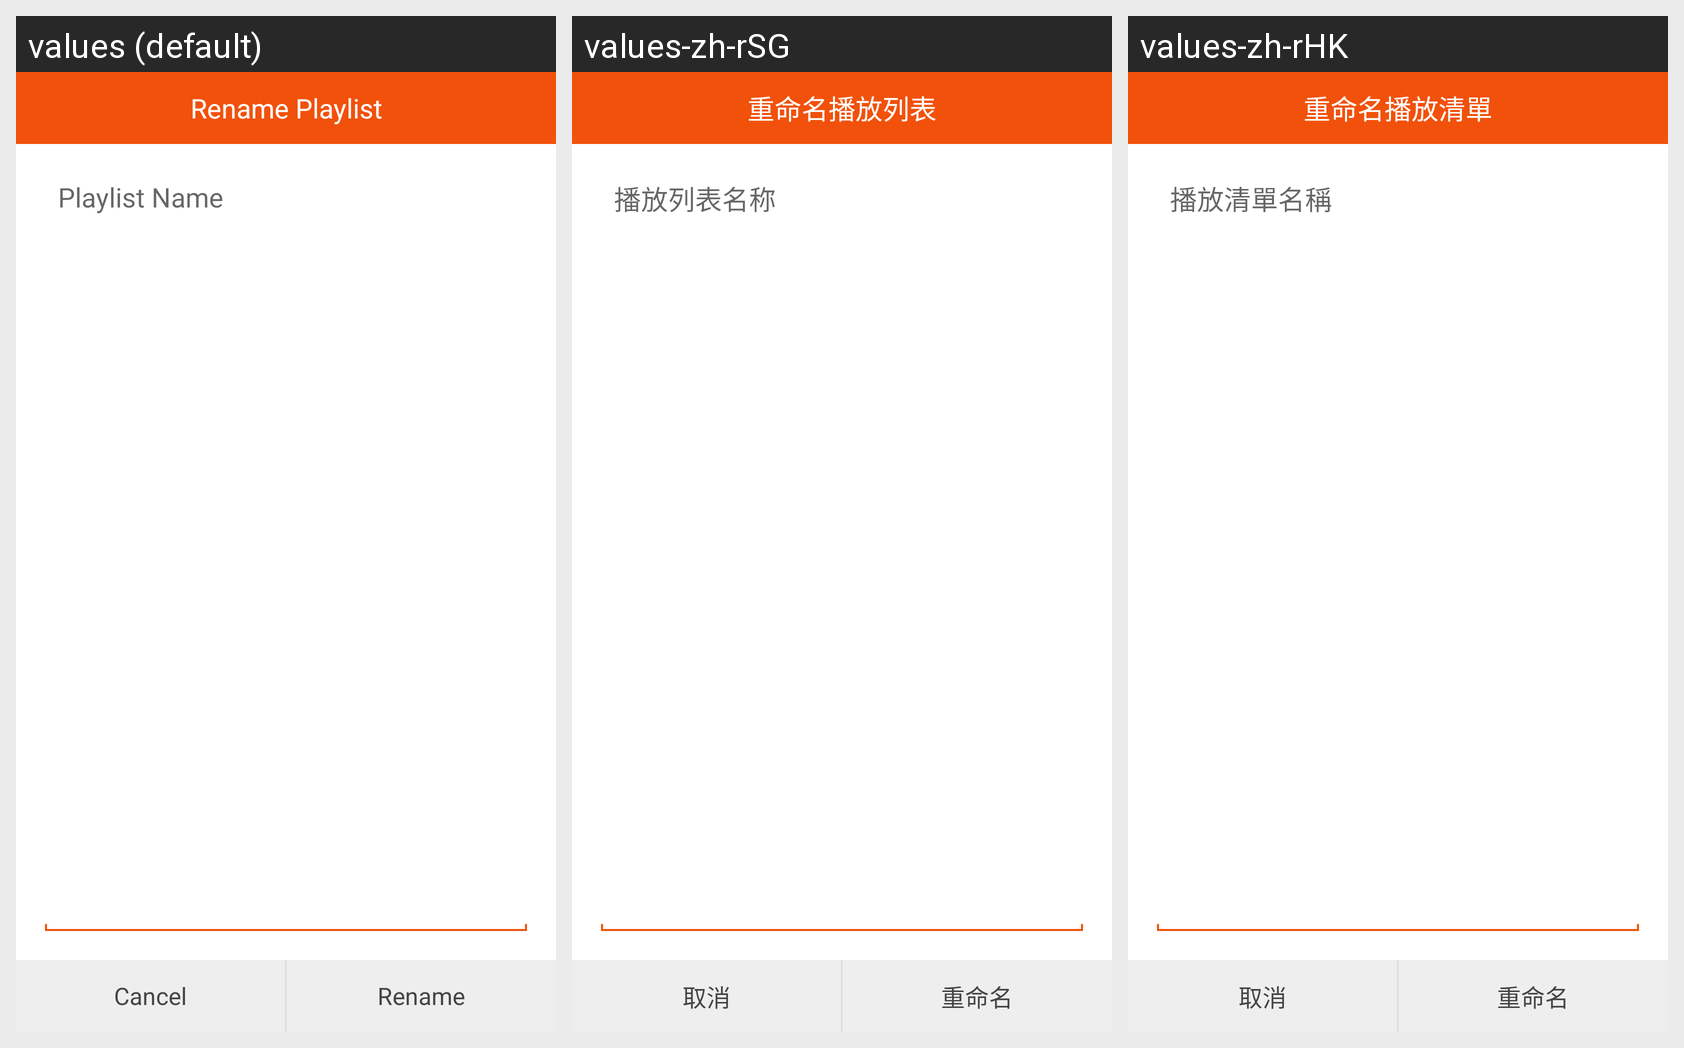

Locale-by-locale string values for the Android screen shown in this grid:
Android screen res/layout/dialog_fragment_renameplaylist.xml rendered under 3 locales, left to right: values (default), values-zh-rSG, values-zh-rHK. Device: Nexus 5 (rendered at 1080×1920; each locale shown at half size, 540×960, under a caption strip naming it); theme AppThemeLight.
Other locales in the repository, not shown: values-de, values-es, values-es-rES, values-fr, values-hi, values-ja, values-pt-rBR, values-pt-rPT, values-ru.
Strings drawn on this screen, with the default value and each locale's value (text and hints the layout hard-codes, and strings that could not be matched under every locale, appear in the picture but are not listed):

playlist_rename
  values: Rename Playlist
  values-zh-rSG: 重命名播放列表
  values-zh-rHK: 重命名播放清單

playlist_name
  values: Playlist Name
  values-zh-rSG: 播放列表名称
  values-zh-rHK: 播放清單名稱

cancel
  values: Cancel
  values-zh-rSG: 取消
  values-zh-rHK: 取消

rename
  values: Rename
  values-zh-rSG: 重命名
  values-zh-rHK: 重命名
